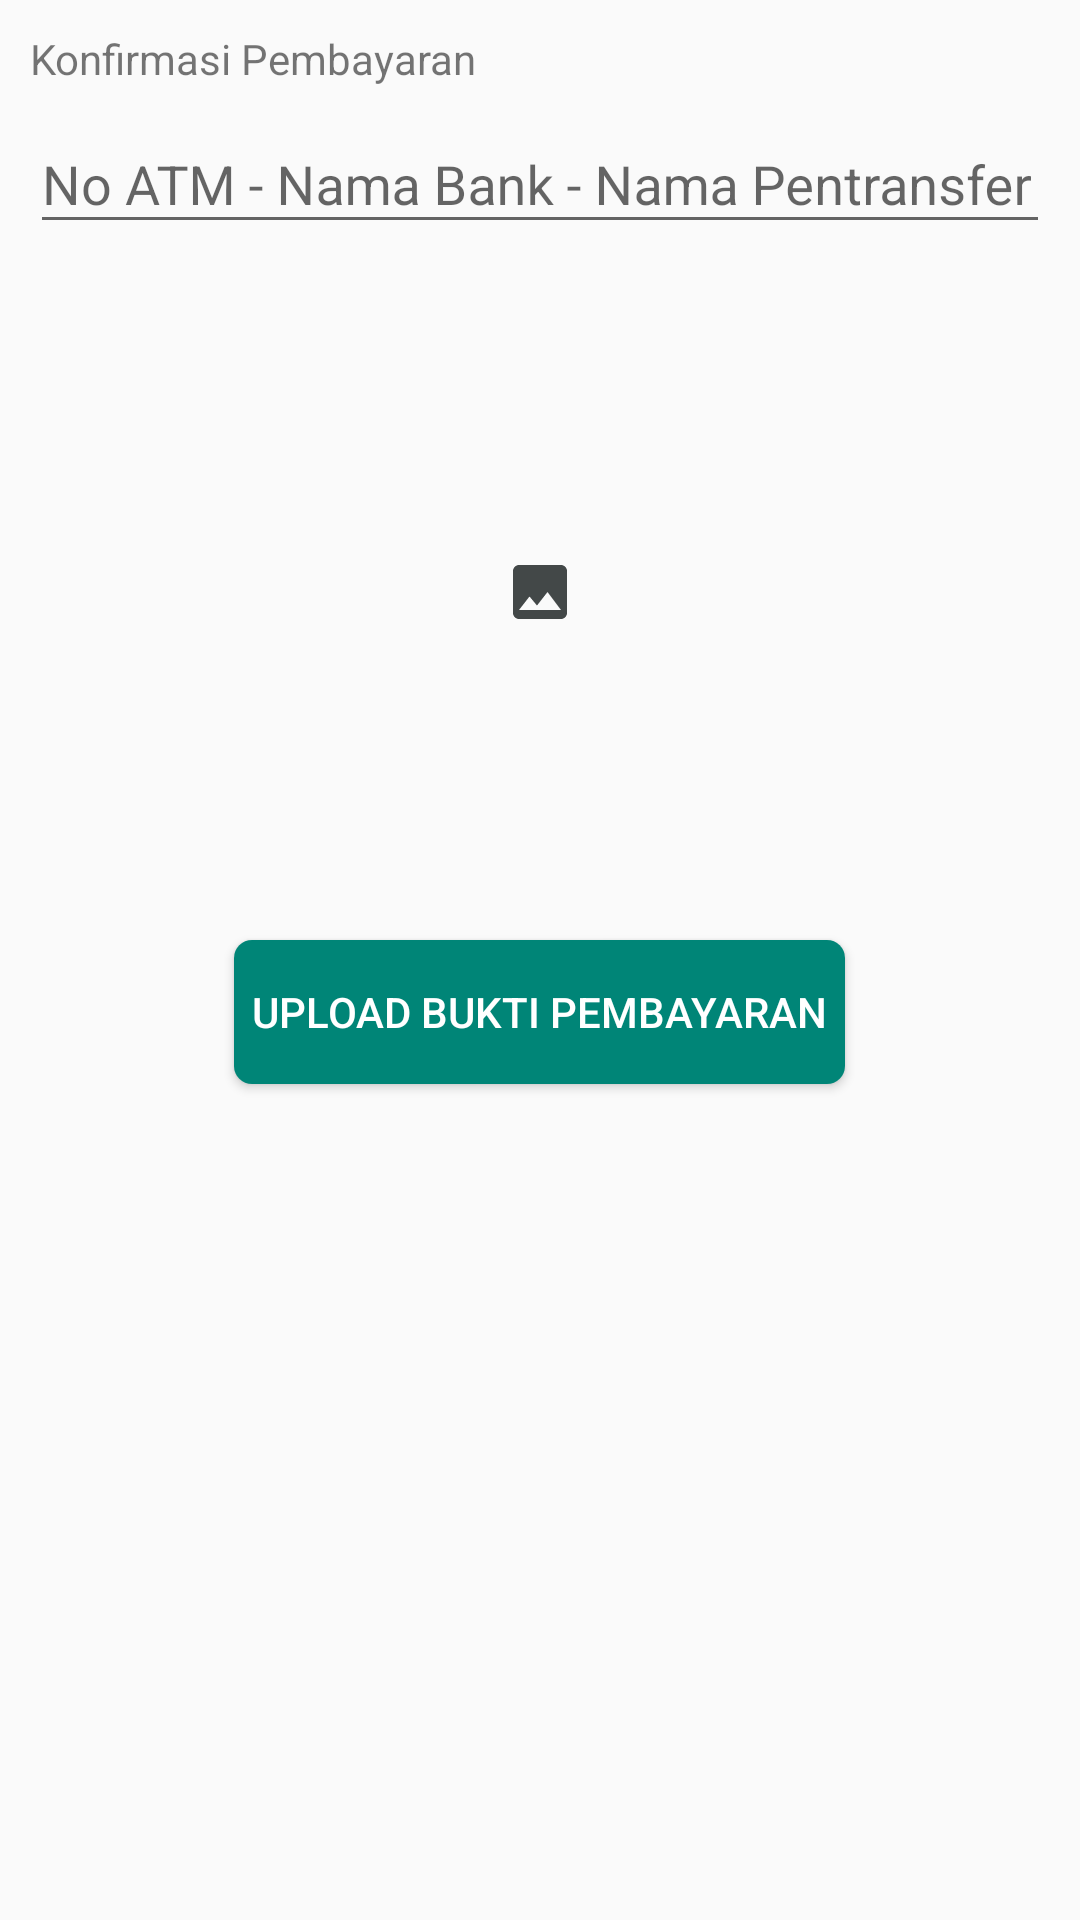

Here is an Android app screen rendered from its layout file. Give the layout XML and the strings, colors and styles it references.
<!-- AndroidManifest.xml: application theme AppTheme -->
<!-- res/layout/activity_konfirmasi_tiket.xml -->
<?xml version="1.0" encoding="utf-8"?>
<LinearLayout xmlns:android="http://schemas.android.com/apk/res/android"
    xmlns:app="http://schemas.android.com/apk/res-auto"
    xmlns:tools="http://schemas.android.com/tools"
    android:layout_width="match_parent"
    android:layout_height="match_parent"
    android:orientation="vertical"
    android:padding="10dp"
    tools:context=".home.KonfirmasiTiket">

    <TextView
        android:layout_width="wrap_content"
        android:layout_height="wrap_content"
        android:text="Konfirmasi Pembayaran"/>

    <android.support.design.widget.TextInputLayout
        android:layout_width="match_parent"
        android:layout_height="wrap_content">

        <EditText
            android:id="@+id/input_keterangan"
            android:layout_width="match_parent"
            android:layout_height="wrap_content"
            android:hint="No ATM - Nama Bank - Nama Pentransfer"
            android:inputType="textCapWords"
            android:singleLine="true"
            android:textColor="@android:color/black"
            android:textColorHint="@android:color/darker_gray" />
    </android.support.design.widget.TextInputLayout>

    <ImageView
        android:id="@+id/imgBukti"
        android:layout_width="wrap_content"
        android:layout_height="200dp"
        android:layout_gravity="center"
        android:layout_marginTop="16dp"
        android:layout_marginBottom="16dp"
        android:src="@drawable/ic_image_black_24dp"/>
    <Button
        android:id="@+id/btnUpload"
        android:layout_width="wrap_content"
        android:layout_height="wrap_content"
        android:text="Upload Bukti Pembayaran"
        android:textColor="@color/white"
        android:layout_gravity="center"
        android:background="@drawable/button"
        android:padding="6dp"/>

    <ProgressBar
        android:id="@+id/progressBar"
        android:layout_width="wrap_content"
        android:layout_height="wrap_content"
        android:layout_gravity="center"
        android:layout_marginTop="32dp"
        android:visibility="gone"
        android:indeterminateDrawable="@drawable/progress" />

</LinearLayout>
<!-- resources referenced by this layout -->
<resources>
  <color name="white">#FFFFFF</color>
  <!-- drawable button (drawable) -->
  <?xml version="1.0" encoding="utf-8"?>
  <shape android:shape="rectangle" xmlns:android="http://schemas.android.com/apk/res/android">
      <solid android:color="@color/colorPrimary"/>
      <corners android:radius="6dp"/>
  </shape>
  <!-- drawable ic_image_black_24dp (drawable) -->
  <vector android:height="24dp" android:tint="#434848"
      android:viewportHeight="24.0" android:viewportWidth="24.0"
      android:width="24dp" xmlns:android="http://schemas.android.com/apk/res/android">
      <path android:fillColor="#FF000000" android:pathData="M21,19V5c0,-1.1 -0.9,-2 -2,-2H5c-1.1,0 -2,0.9 -2,2v14c0,1.1 0.9,2 2,2h14c1.1,0 2,-0.9 2,-2zM8.5,13.5l2.5,3.01L14.5,12l4.5,6H5l3.5,-4.5z"/>
  </vector>
  <!-- drawable progress (drawable) -->
  <?xml version="1.0" encoding="utf-8"?>
  <rotate xmlns:android="http://schemas.android.com/apk/res/android"
      android:fromDegrees="0"
      android:pivotX="50%"
      android:pivotY="50%"
      android:toDegrees="1080">
  
      <shape
          android:innerRadiusRatio="3"
          android:shape="ring"
          android:thicknessRatio="8"
          android:useLevel="false">
  
          <size
              android:width="76dip"
              android:height="76dip" />
  
          <gradient
              android:angle="0"
              android:endColor="@color/colorPrimary"
              android:startColor="#00ffffff"
              android:type="sweep"
              android:useLevel="false" />
  
      </shape>
  
  </rotate>
  <style name="AppTheme" parent="Theme.AppCompat.Light.DarkActionBar">
          
          <item name="colorPrimary">@color/colorPrimary</item>
          <item name="colorPrimaryDark">@color/colorPrimaryDark</item>
          <item name="colorAccent">@color/colorAccent</item>
      </style>
  <color name="colorPrimary">#008577</color>
  <color name="colorPrimaryDark">#00574B</color>
  <color name="colorAccent">#D81B60</color>
</resources>
